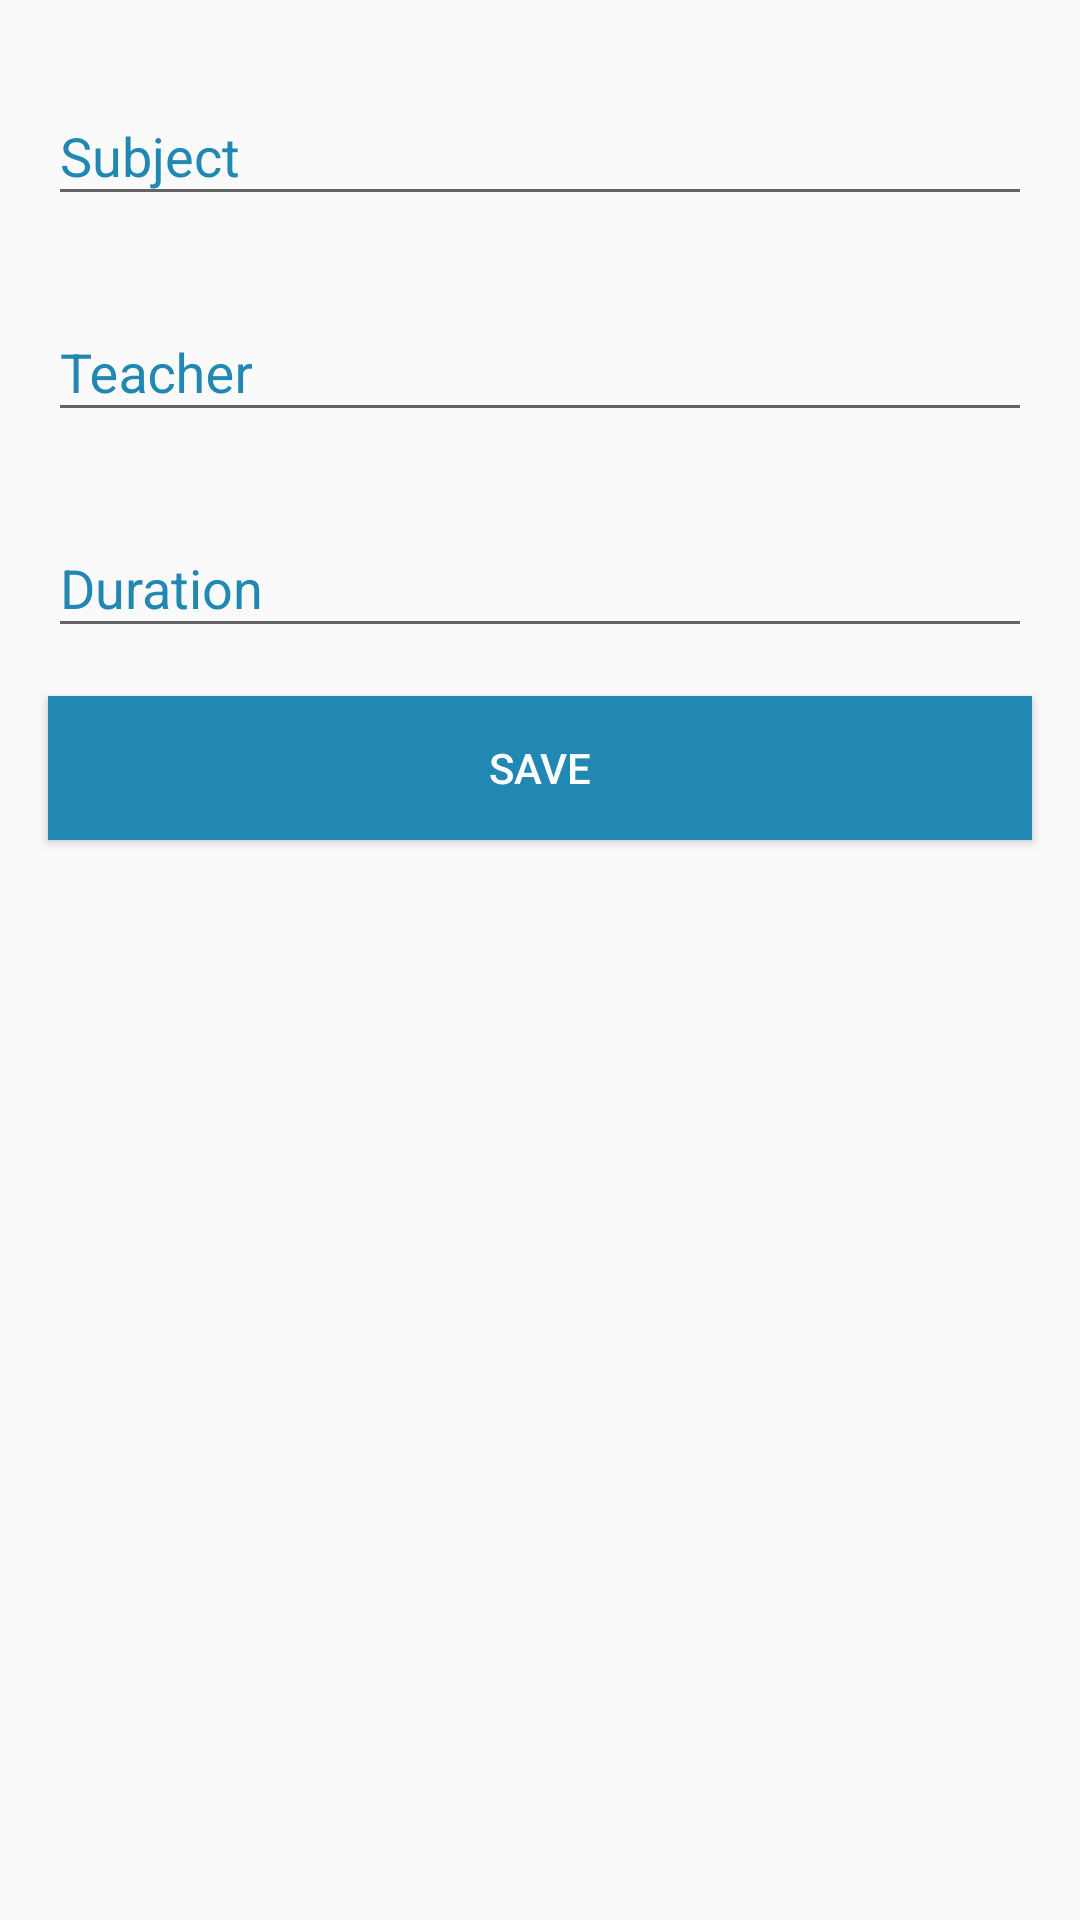

Android layout source for this screen:
<!-- AndroidManifest.xml: application theme AppTheme -->
<!-- res/layout/update_timetable.xml -->
<?xml version="1.0" encoding="utf-8"?>
<LinearLayout xmlns:android="http://schemas.android.com/apk/res/android"
    xmlns:app="http://schemas.android.com/apk/res-auto"
    android:orientation="vertical"
    android:layout_width="match_parent"
    android:layout_height="match_parent">
    <com.google.android.material.textfield.TextInputLayout
        android:layout_width="match_parent"
        android:layout_height="wrap_content"
        android:layout_marginTop="@dimen/layout_margin"
        android:layout_marginLeft="@dimen/layout_margin"
        android:layout_marginRight="@dimen/layout_margin"
        android:textColorHint="@color/colorPrimary"
        app:hintTextAppearance="@style/HintText">

        <com.google.android.material.textfield.TextInputEditText
            android:layout_width="match_parent"
            android:layout_height="wrap_content"
            android:id="@+id/edit_text_subject"
            android:hint="Subject"
            android:textColor="@color/colorPrimary"/>
    </com.google.android.material.textfield.TextInputLayout>

    <com.google.android.material.textfield.TextInputLayout
        android:layout_width="match_parent"
        android:layout_height="wrap_content"
        android:layout_marginTop="@dimen/layout_margin"
        android:layout_marginRight="@dimen/layout_margin"
        android:layout_marginLeft="@dimen/layout_margin"
        android:textColorHint="@color/colorPrimary"
        app:hintTextAppearance="@style/HintText">

        <com.google.android.material.textfield.TextInputEditText
            android:layout_width="match_parent"
            android:layout_height="wrap_content"
            android:id="@+id/edit_text_teacher"
            android:hint="Teacher"
            android:textColor="@color/colorPrimary"/>
    </com.google.android.material.textfield.TextInputLayout>

    <com.google.android.material.textfield.TextInputLayout
        android:layout_width="match_parent"
        android:layout_height="wrap_content"
        android:textColorHint="@color/colorPrimary"
        android:layout_marginTop="@dimen/layout_margin"
        android:layout_marginRight="@dimen/layout_margin"
        android:layout_marginLeft="@dimen/layout_margin"
        app:hintTextAppearance="@style/HintText">

        <com.google.android.material.textfield.TextInputEditText
            android:layout_width="match_parent"
            android:layout_height="wrap_content"
            android:id="@+id/edit_text_duration"
            android:hint="Duration"
            android:textColor="@color/colorPrimary"/>
    </com.google.android.material.textfield.TextInputLayout>

    <Button
        android:layout_width="match_parent"
        android:layout_height="wrap_content"
        android:id="@+id/save_btn"
        android:text="Save"
        android:background="@color/colorPrimary"
        android:textColor="@color/colorAccent"
        android:layout_marginTop="@dimen/layout_margin"
        android:layout_marginRight="@dimen/layout_margin"
        android:layout_marginLeft="@dimen/layout_margin"/>



</LinearLayout>
<!-- resources referenced by this layout -->
<resources>
  <color name="colorAccent">#ffffff</color>
  <color name="colorPrimary">#2088B2</color>
  <dimen name="layout_margin">16dp</dimen>
  <style name="HintText" parent="TextAppearance.Design.Hint">
          <item name="android:textSize">16sp</item>
      </style>
  <style name="AppTheme" parent="Theme.AppCompat.Light.NoActionBar">
          
          <item name="colorPrimary">@color/colorPrimary</item>
          <item name="colorPrimaryDark">@color/colorPrimaryDark</item>
          <item name="colorAccent">@color/colorAccent</item>
      </style>
  <color name="colorPrimaryDark">#2088B2</color>
</resources>
